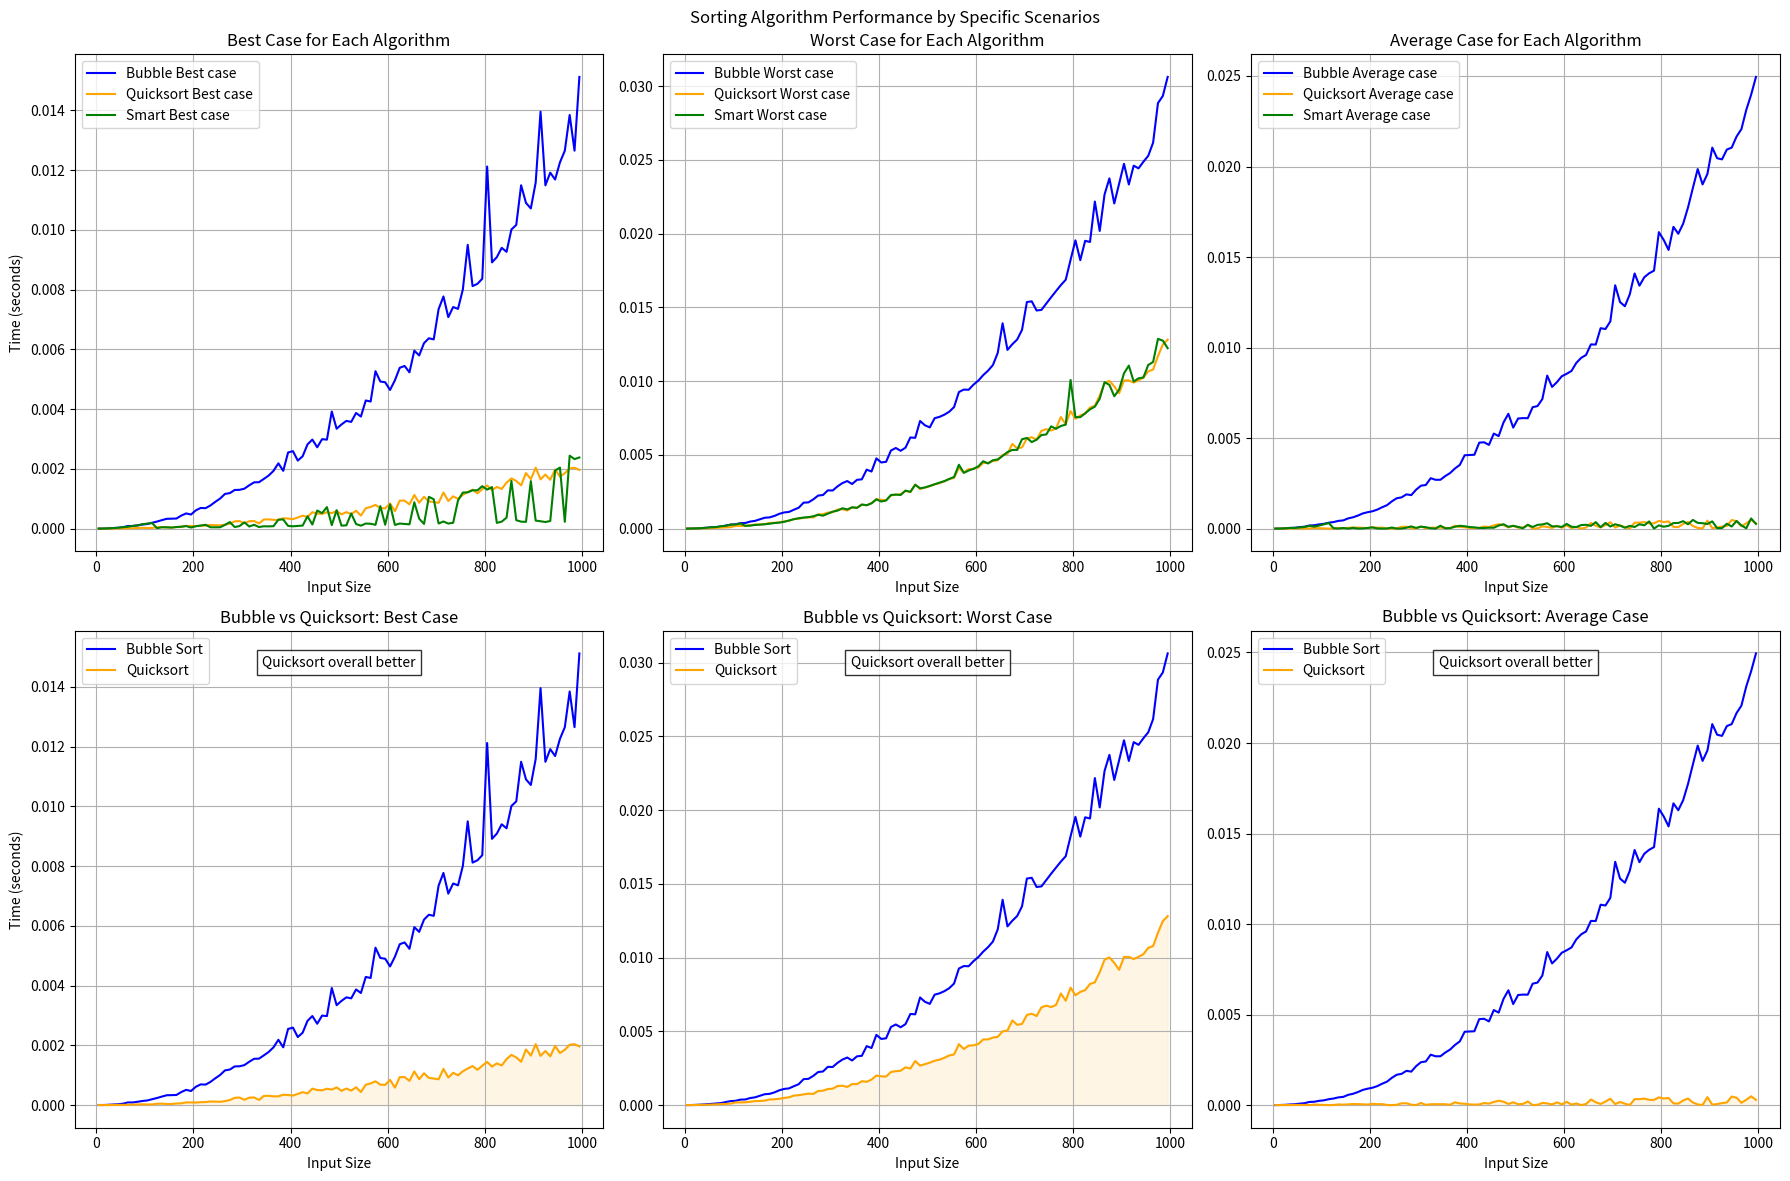

This chart was generated by the following Python code:
import sys 
import time
import random
import matplotlib.pyplot as plt
import numpy as np
sys.setrecursionlimit(200000)

def bubble_sort(arr):
    n = len(arr)
    for i in range(n):
        for j in range(0, n-i-1):
            if arr[j] > arr[j+1]:
                arr[j], arr[j+1] = arr[j+1], arr[j]
    return arr

def partition(arr, low, high):
    pivot = arr[low]
    left = low + 1
    right = high
    done = False
    while not done:
        while left <= right and arr[left] <= pivot:
            left = left + 1
        while arr[right] >= pivot and right >= left:
            right = right - 1
        if right < left:
            done = True
        else:
            arr[left], arr[right] = arr[right], arr[left]
    arr[low], arr[right] = arr[right], arr[low]
    return right

def quicksort(arr, low, high):
    if low < high:
        pivot_index = partition(arr, low, high)
        quicksort(arr, low, pivot_index - 1) 
        quicksort(arr, pivot_index + 1, high)
    return arr

def generate_bubble_list_case(arr, case_type):
    sorted_values = sorted(arr)
    if case_type == "best":
        start_time = time.time()
        bubble_sort(sorted_values)
        return time.time() - start_time
    elif case_type == "worst":
        start_time = time.time()
        sorted_values.reverse()
        bubble_sort(sorted_values)
        return time.time() - start_time
    elif case_type == "avg":
        start_time = time.time()
        bubble_sort(arr)
        return time.time() - start_time

def generate_quicksort_list_case(arr, case_type):
    sorted_values = sorted(arr)
    lowest = sorted_values[0]
    middle_index = (len(sorted_values)) // 2
    if (len(sorted_values)) % 2 == 0:
        middle = int((sorted_values[middle_index - 1] + sorted_values[middle_index]) / 2.0)
    else:
        middle = int(sorted_values[middle_index])

    if case_type == "best":
        start_time = time.time()
        quicksort(arr, middle, (len(sorted_values) -1))
        return time.time() - start_time
    elif case_type == "worst":
        arr.sort(reverse=True)
        start_time = time.time()
        quicksort(arr, lowest, (len(sorted_values) -1))
        return time.time() - start_time
    elif case_type == "avg":
        random.shuffle(arr)
        random_num = int(random.randint(0, (len(arr) -1)))
        start_time = time.time()
        quicksort(arr, random_num, (len(sorted_values) -1))
        return time.time() - start_time

def smart_sort(arr, num, case_type):
    if len(arr) < num:
        return generate_bubble_list_case(arr, case_type)
    else:
        return generate_quicksort_list_case(arr, case_type)

def test_algorithm(algorithm, arr, num, case_type):
    if algorithm == "bubble":
        return generate_bubble_list_case(arr, case_type)
    elif algorithm == "quick":
        return generate_quicksort_list_case(arr, case_type)
    elif algorithm == "smart":
        return smart_sort(arr, num, case_type)

input_sizes = [i for i in range(5, 1001, 10)]
times = {alg: {case: [] for case in ['best', 'worst', 'average']} for alg in ['bubble', 'quicksort', 'smart']}
num = 125
for size in input_sizes:
    arr = [random.randint(0, size) for _ in range(size)]
    times['bubble']['best'].append(test_algorithm("bubble", arr, num, "best"))
    times['bubble']['worst'].append(test_algorithm("bubble", arr, num, "worst"))
    times['bubble']['average'].append(test_algorithm("bubble", arr, num, "avg"))

    times['quicksort']['best'].append(test_algorithm("quick", arr, num, "best"))
    times['quicksort']['worst'].append(test_algorithm("quick", arr, num, "worst"))
    times['quicksort']['average'].append(test_algorithm("quick", arr, num, "avg"))

    times['smart']['best'].append(test_algorithm("smart", arr, num, "best"))
    times['smart']['worst'].append(test_algorithm("smart", arr, num, "worst"))
    times['smart']['average'].append(test_algorithm("smart", arr, num, "avg"))

fig, axes = plt.subplots(2, 3, figsize=(18, 12))
fig.suptitle('Sorting Algorithm Performance by Specific Scenarios')

case_types = ['best', 'worst', 'average']
algorithms = ['bubble', 'quicksort', 'smart']
case_colors = {'bubble': 'blue', 'quicksort': 'orange', 'smart': 'green'}

for j, case in enumerate(case_types):
    for alg in algorithms:
        axes[0, j].plot(input_sizes, times[alg][case], label=f'{alg.capitalize()} {case.capitalize()} case', color=case_colors[alg])
    axes[0, j].set_title(f'{case.capitalize()} Case for Each Algorithm')
    axes[0, j].set_xlabel('Input Size')
    if j == 0:
        axes[0, j].set_ylabel('Time (seconds)')
    axes[0, j].legend()
    axes[0, j].grid(True)


for j, case in enumerate(case_types):
    bubble_times = np.array(times['bubble'][case])
    quicksort_times = np.array(times['quicksort'][case])

    axes[1, j].plot(input_sizes, bubble_times, label='Bubble Sort', color='blue')
    axes[1, j].plot(input_sizes, quicksort_times, label='Quicksort', color='orange')

    axes[1, j].fill_between(input_sizes, 0, bubble_times, where=bubble_times <= quicksort_times, color='blue', alpha=0.1)
    axes[1, j].fill_between(input_sizes, 0, quicksort_times, where=quicksort_times < bubble_times, color='orange', alpha=0.1)

    overall_better = 'Bubble' if np.sum(bubble_times) <= np.sum(quicksort_times) else 'Quicksort'
    axes[1, j].text(0.5, 0.95, f'{overall_better} overall better', transform=axes[1, j].transAxes, 
                    fontsize=10, verticalalignment='top', horizontalalignment='center', 
                    bbox=dict(facecolor='white', alpha=0.8))

    axes[1, j].set_title(f'Bubble vs Quicksort: {case.capitalize()} Case')
    axes[1, j].set_xlabel('Input Size')
    if j == 0:
        axes[1, j].set_ylabel('Time (seconds)')
    axes[1, j].legend()
    axes[1, j].grid(True)

plt.tight_layout()
plt.show()